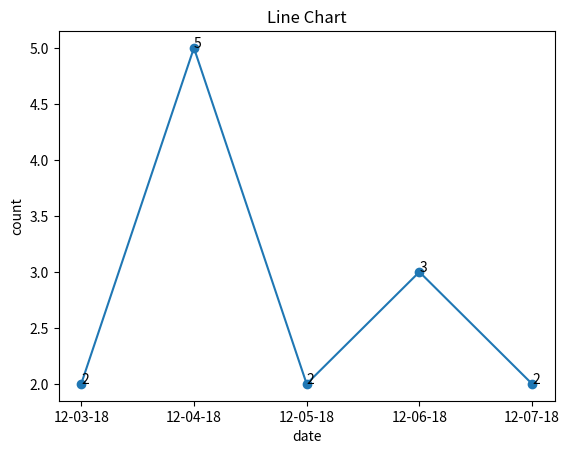

This chart was generated by the following Python code:
# -*- coding: utf-8 -*-
"""
Created on Mon Jun 24 14:16:19 2019

[redacted]
"""

import matplotlib.pyplot as plt

t = ['12-03-18','12-04-18' , '12-05-18', '12-06-18', '12-07-18']
s = [2,5,2,3,2]

plt.plot(t,s, marker='o')
for a,b in zip(t, s): 
    plt.text(a, b, str(b))

plt.title("Line Chart")
plt.xlabel("date")
plt.ylabel("count")
plt.show()